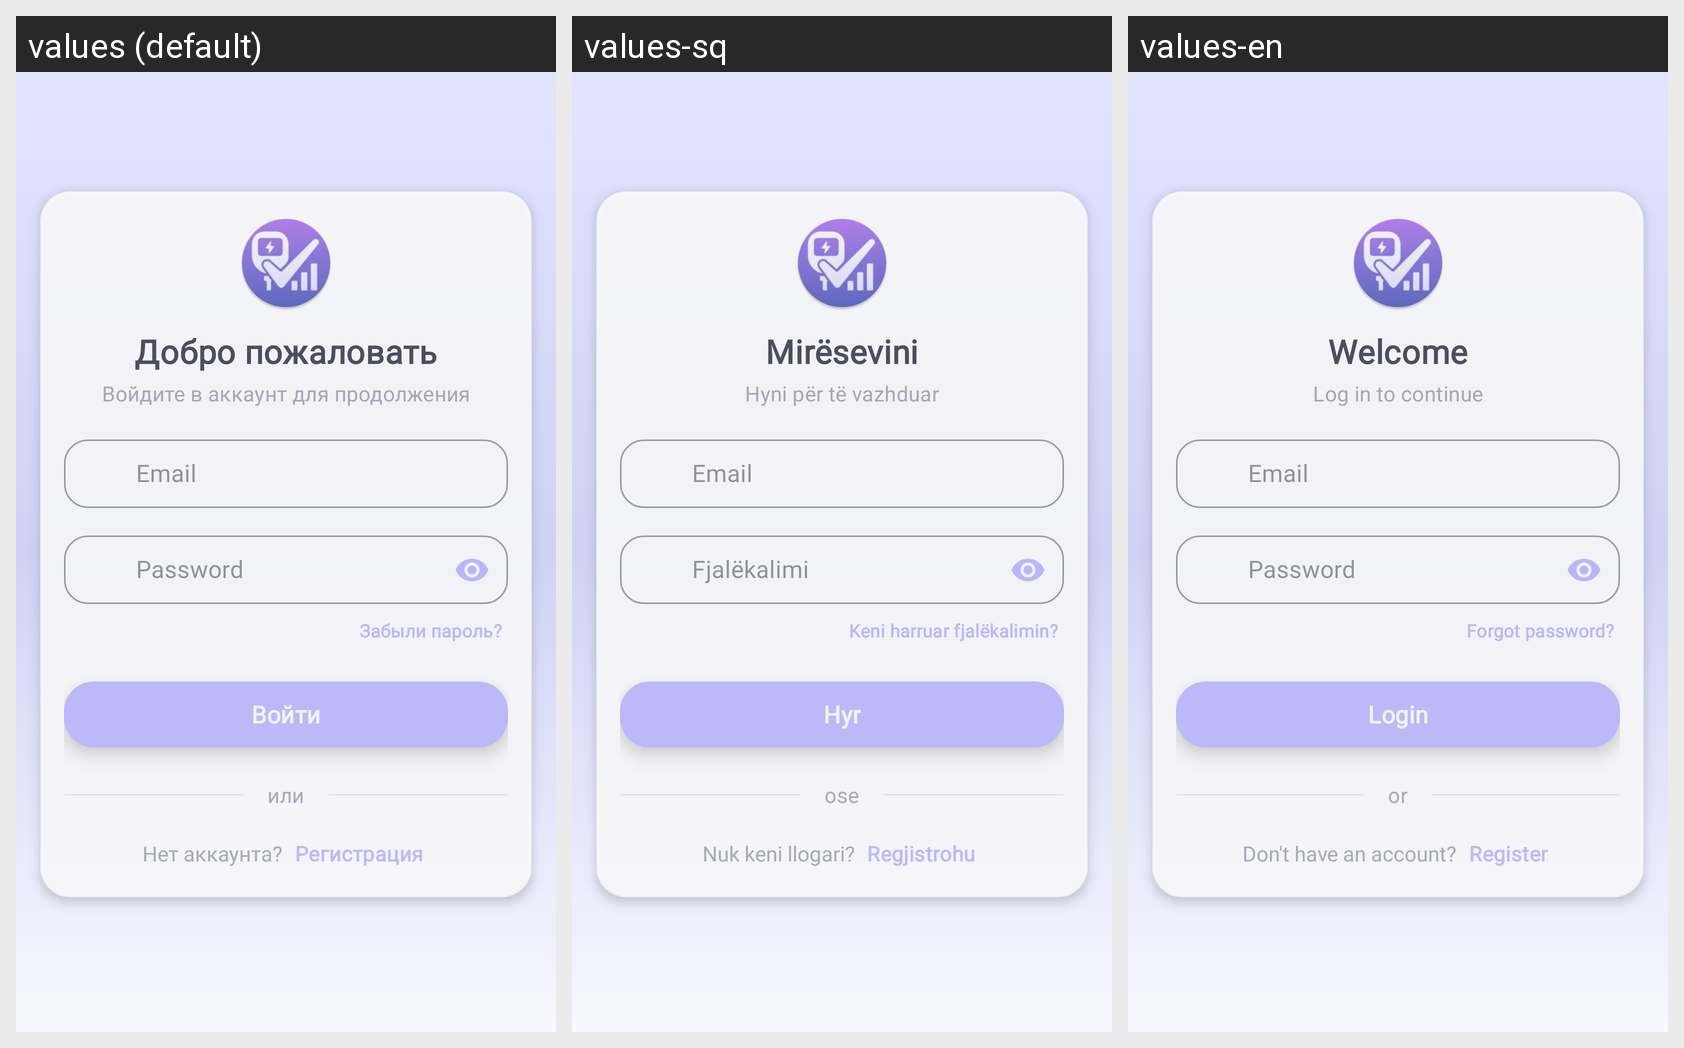

Translations of the strings shown on this Android screen, per locale in the grid:
Android screen res/layout/login_fragment.xml rendered under 3 locales, left to right: values (default), values-sq, values-en. Device: Nexus 5 (rendered at 1080×1920; each locale shown at half size, 540×960, under a caption strip naming it); theme Theme.TAIHelper.
Strings drawn on this screen, with the default value and each locale's value (text and hints the layout hard-codes, and strings that could not be matched under every locale, appear in the picture but are not listed):

welcome_text
  values: Добро пожаловать
  values-sq: Mirësevini
  values-en: Welcome

login_subtitle
  values: Войдите в аккаунт для продолжения
  values-sq: Hyni për të vazhduar
  values-en: Log in to continue

email_hint
  values: Email
  values-sq: Email
  values-en: Email

password_hint
  values: Password
  values-sq: Fjalëkalimi
  values-en: Password

forgot_password
  values: Забыли пароль?
  values-sq: Keni harruar fjalëkalimin?
  values-en: Forgot password?

login_button
  values: Войти
  values-sq: Hyr
  values-en: Login

or_text
  values: или
  values-sq: ose
  values-en: or

no_account
  values: Нет аккаунта?
  values-sq: Nuk keni llogari?
  values-en: Don't have an account?

register_button
  values: Регистрация
  values-sq: Regjistrohu
  values-en: Register
